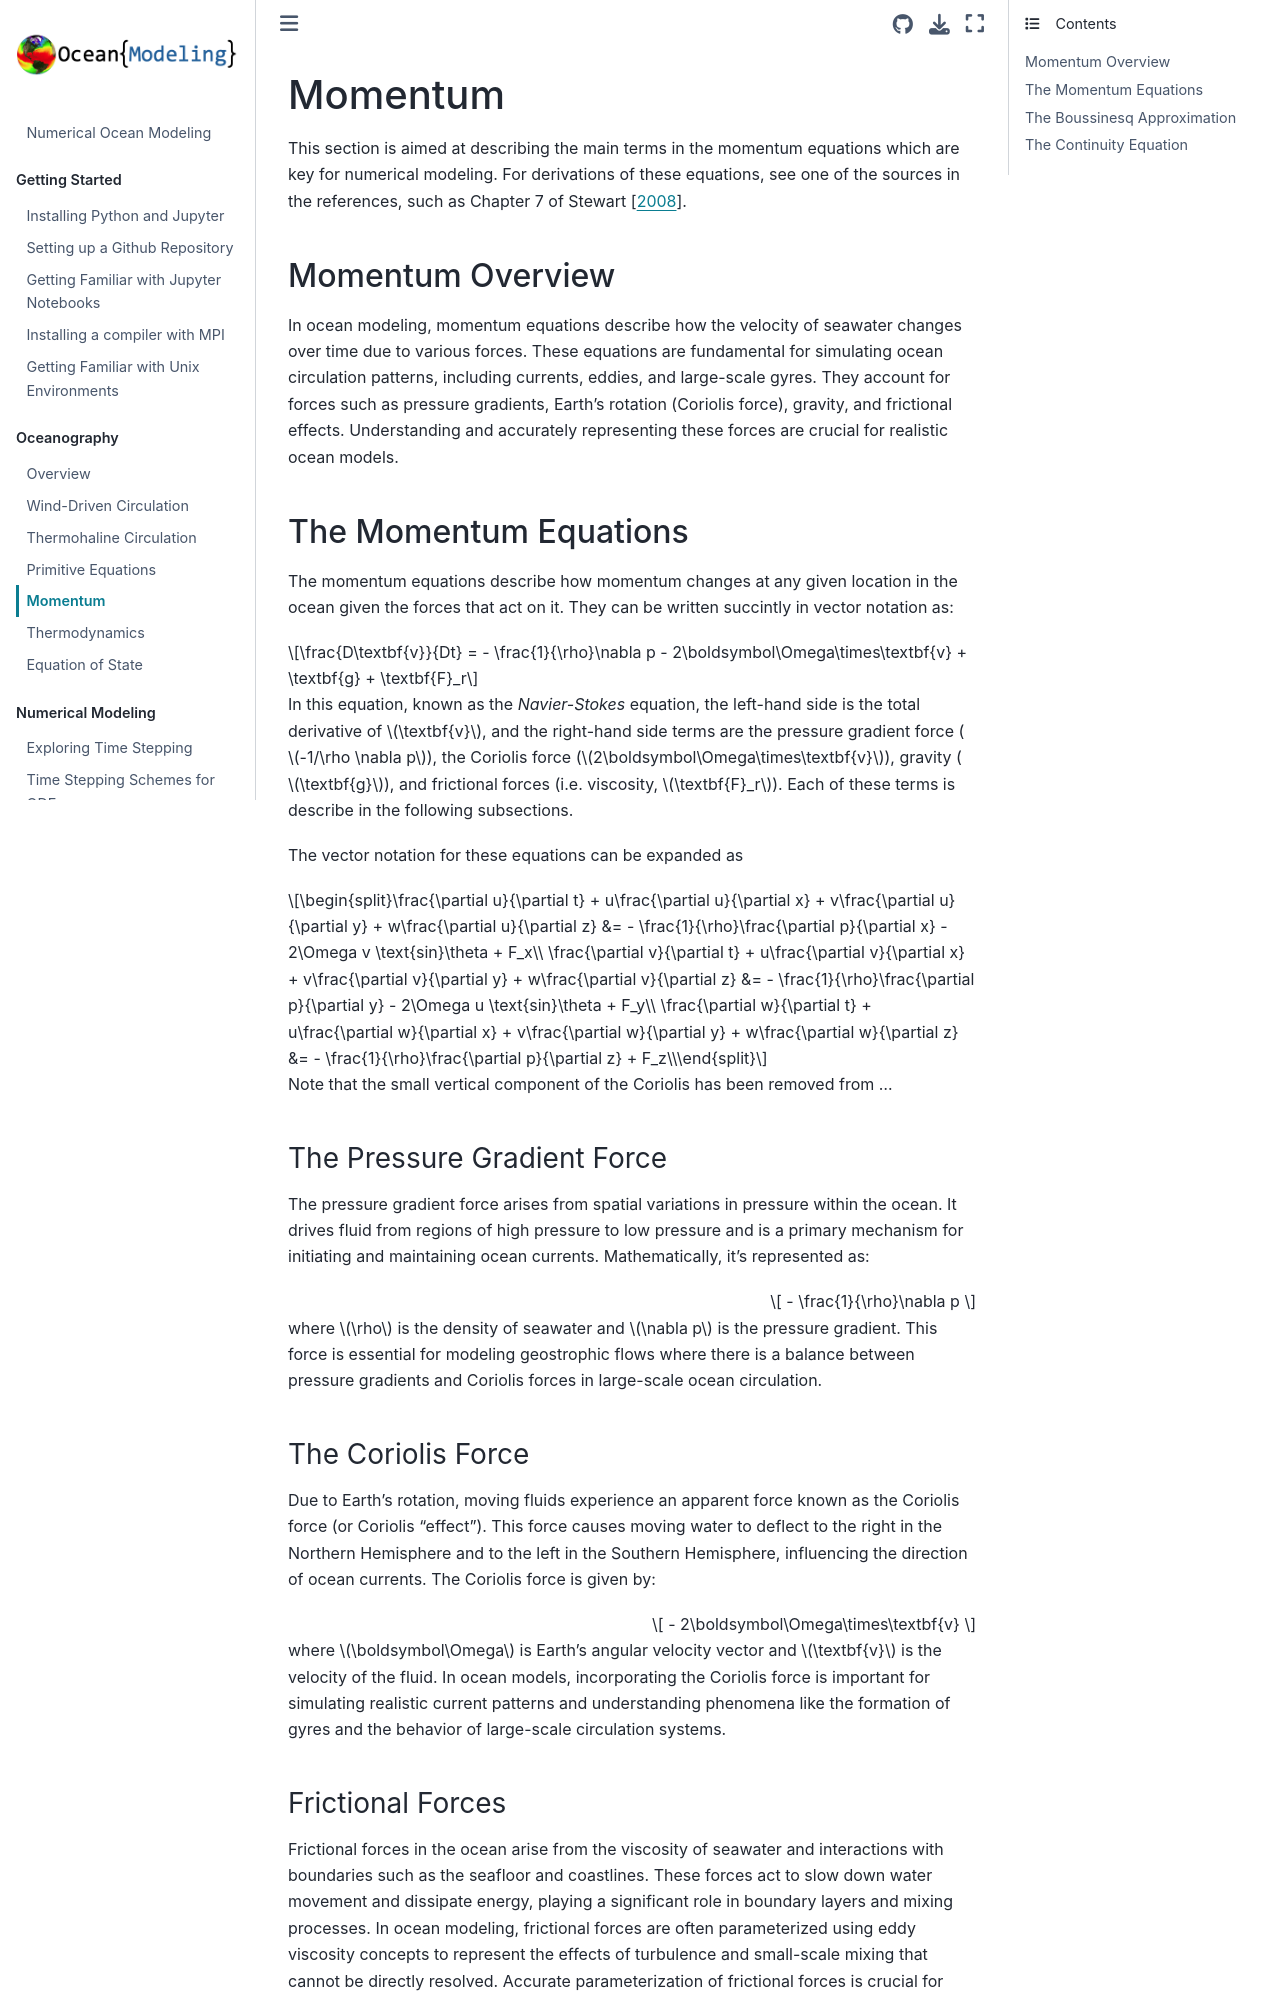

repository: ProfMikeWood/ocean_modeling_book · page: oceanography/momentum.html · generator: jekyll

# Momentum

This section is aimed at describing the main terms in the momentum equations which are key for numerical modeling. For derivations of these equations, see one of the sources in the references, such as Chapter 7 of {cite:ts}`stewart2008introduction`.

## Momentum Overview
In ocean modeling, momentum equations describe how the velocity of seawater changes over time due to various forces. These equations are fundamental for simulating ocean circulation patterns, including currents, eddies, and large-scale gyres. They account for forces such as pressure gradients, Earth's rotation (Coriolis force), gravity, and frictional effects. Understanding and accurately representing these forces are crucial for realistic ocean models.

## The Momentum Equations
The momentum equations describe how momentum changes at any given location in the ocean given the forces that act on it. They can be written succintly in vector notation as: 

```{math}
\frac{D\textbf{v}}{Dt} = - \frac{1}{\rho}\nabla p - 2\boldsymbol\Omega\times\textbf{v} + \textbf{g} + \textbf{F}_r
```

In this equation, known as the *Navier-Stokes* equation, the left-hand side is the total derivative of $\textbf{v}$, and the right-hand side terms are the pressure gradient force ($-1/\rho \nabla p$), the Coriolis force ($2\boldsymbol\Omega\times\textbf{v}$), gravity ($\textbf{g}$), and frictional forces (i.e. viscosity, $\textbf{F}_r$). Each of these terms is describe in the following subsections.

The vector notation for these equations can be expanded as

```{math}
\frac{\partial u}{\partial t} + u\frac{\partial u}{\partial x} + v\frac{\partial u}{\partial y} + w\frac{\partial u}{\partial z} &= - \frac{1}{\rho}\frac{\partial p}{\partial x} - 2\Omega v \text{sin}\theta + F_x\\
\frac{\partial v}{\partial t} + u\frac{\partial v}{\partial x} + v\frac{\partial v}{\partial y} + w\frac{\partial v}{\partial z} &= - \frac{1}{\rho}\frac{\partial p}{\partial y} - 2\Omega u \text{sin}\theta + F_y\\
\frac{\partial w}{\partial t} + u\frac{\partial w}{\partial x} + v\frac{\partial w}{\partial y} + w\frac{\partial w}{\partial z} &= - \frac{1}{\rho}\frac{\partial p}{\partial z} + F_z\\
```
Note that the small vertical component of the Coriolis has been removed from ...

### The Pressure Gradient Force
The pressure gradient force arises from spatial variations in pressure within the ocean. It drives fluid from regions of high pressure to low pressure and is a primary mechanism for initiating and maintaining ocean currents. Mathematically, it's represented as:

$$
- \frac{1}{\rho}\nabla p
$$


where $\rho$ is the density of seawater and $\nabla p$ is the pressure gradient. This force is essential for modeling geostrophic flows where there is a balance between pressure gradients and Coriolis forces in large-scale ocean circulation.

### The Coriolis Force
Due to Earth's rotation, moving fluids experience an apparent force known as the Coriolis force (or Coriolis "effect"). This force causes moving water to deflect to the right in the Northern Hemisphere and to the left in the Southern Hemisphere, influencing the direction of ocean currents. The Coriolis force is given by:

$$
- 2\boldsymbol\Omega\times\textbf{v}
$$

where $\boldsymbol\Omega$ is Earth's angular velocity vector and $\textbf{v}$ is the velocity of the fluid. In ocean models, incorporating the Coriolis force is important for simulating realistic current patterns and understanding phenomena like the formation of gyres and the behavior of large-scale circulation systems.
